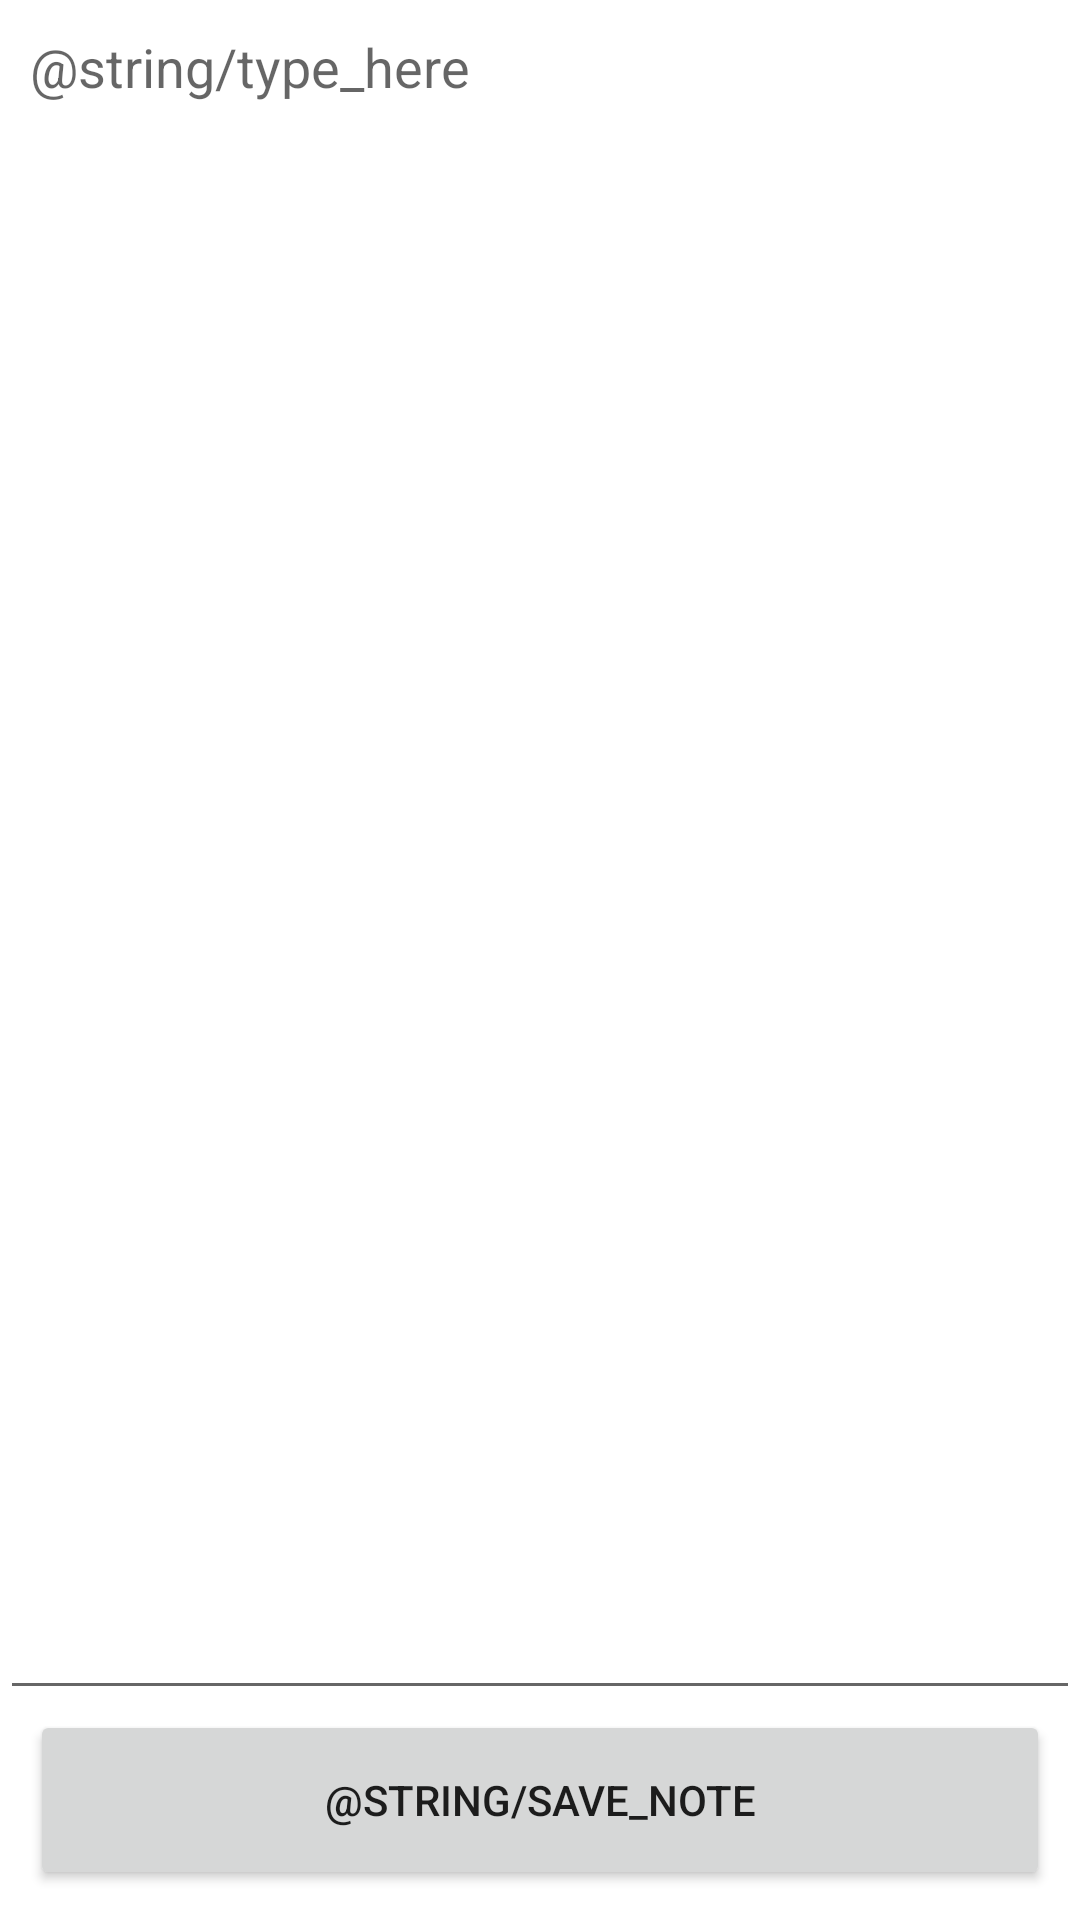

This screen was rendered from an Android layout file. Write that file and the resources it references.
<!-- AndroidManifest.xml: application theme Theme.Counterapp -->
<!-- res/layout/activity_new_note.xml -->
<?xml version="1.0" encoding="utf-8"?>
<androidx.constraintlayout.widget.ConstraintLayout xmlns:android="http://schemas.android.com/apk/res/android"
    xmlns:app="http://schemas.android.com/apk/res-auto"
    xmlns:tools="http://schemas.android.com/tools"
    android:layout_width="match_parent"
    android:layout_height="match_parent"
    tools:context=".NewNote">

    <EditText
        android:id="@+id/multiTextView"
        android:layout_width="match_parent"
        android:layout_height="0dp"
        android:padding="10dp"
        android:gravity="start|top"
        android:hint="@string/type_here"
        android:inputType="textMultiLine"
        app:layout_constraintBottom_toTopOf="@+id/savebtn"
        app:layout_constraintTop_toTopOf="parent"
        android:autofillHints="note" />

    <Button
        android:id="@+id/savebtn"
        android:layout_width="match_parent"
        android:layout_height="60dp"
        android:layout_margin="10dp"
        android:text="@string/save_note"
        app:layout_constraintBottom_toBottomOf="parent" />

</androidx.constraintlayout.widget.ConstraintLayout>
<!-- resources referenced by this layout -->
<resources>
  <style name="Theme.Counterapp" parent="Theme.MaterialComponents.Light.DarkActionBar">
          
          <item name="colorPrimary">@color/purple_500</item>
          <item name="colorPrimaryVariant">@color/purple_700</item>
          <item name="colorOnPrimary">@color/white</item>
          
          <item name="colorSecondary">@color/teal_200</item>
          <item name="colorSecondaryVariant">@color/teal_700</item>
          <item name="colorOnSecondary">@color/black</item>
          
          <item name="android:statusBarColor">?attr/colorPrimaryVariant</item>
          
      </style>
  <color name="purple_500">#FF1976D2</color>
  <color name="white">#FFFFFFFF</color>
  <color name="teal_200">#FF03DAC5</color>
  <color name="teal_700">#FF018786</color>
  <color name="black">#FF000000</color>
  <!-- not gathered from this repository: default colours our renderer supplied (Android Studio template values) -->
  <color name="purple_700">#FF3700B3</color>
</resources>
